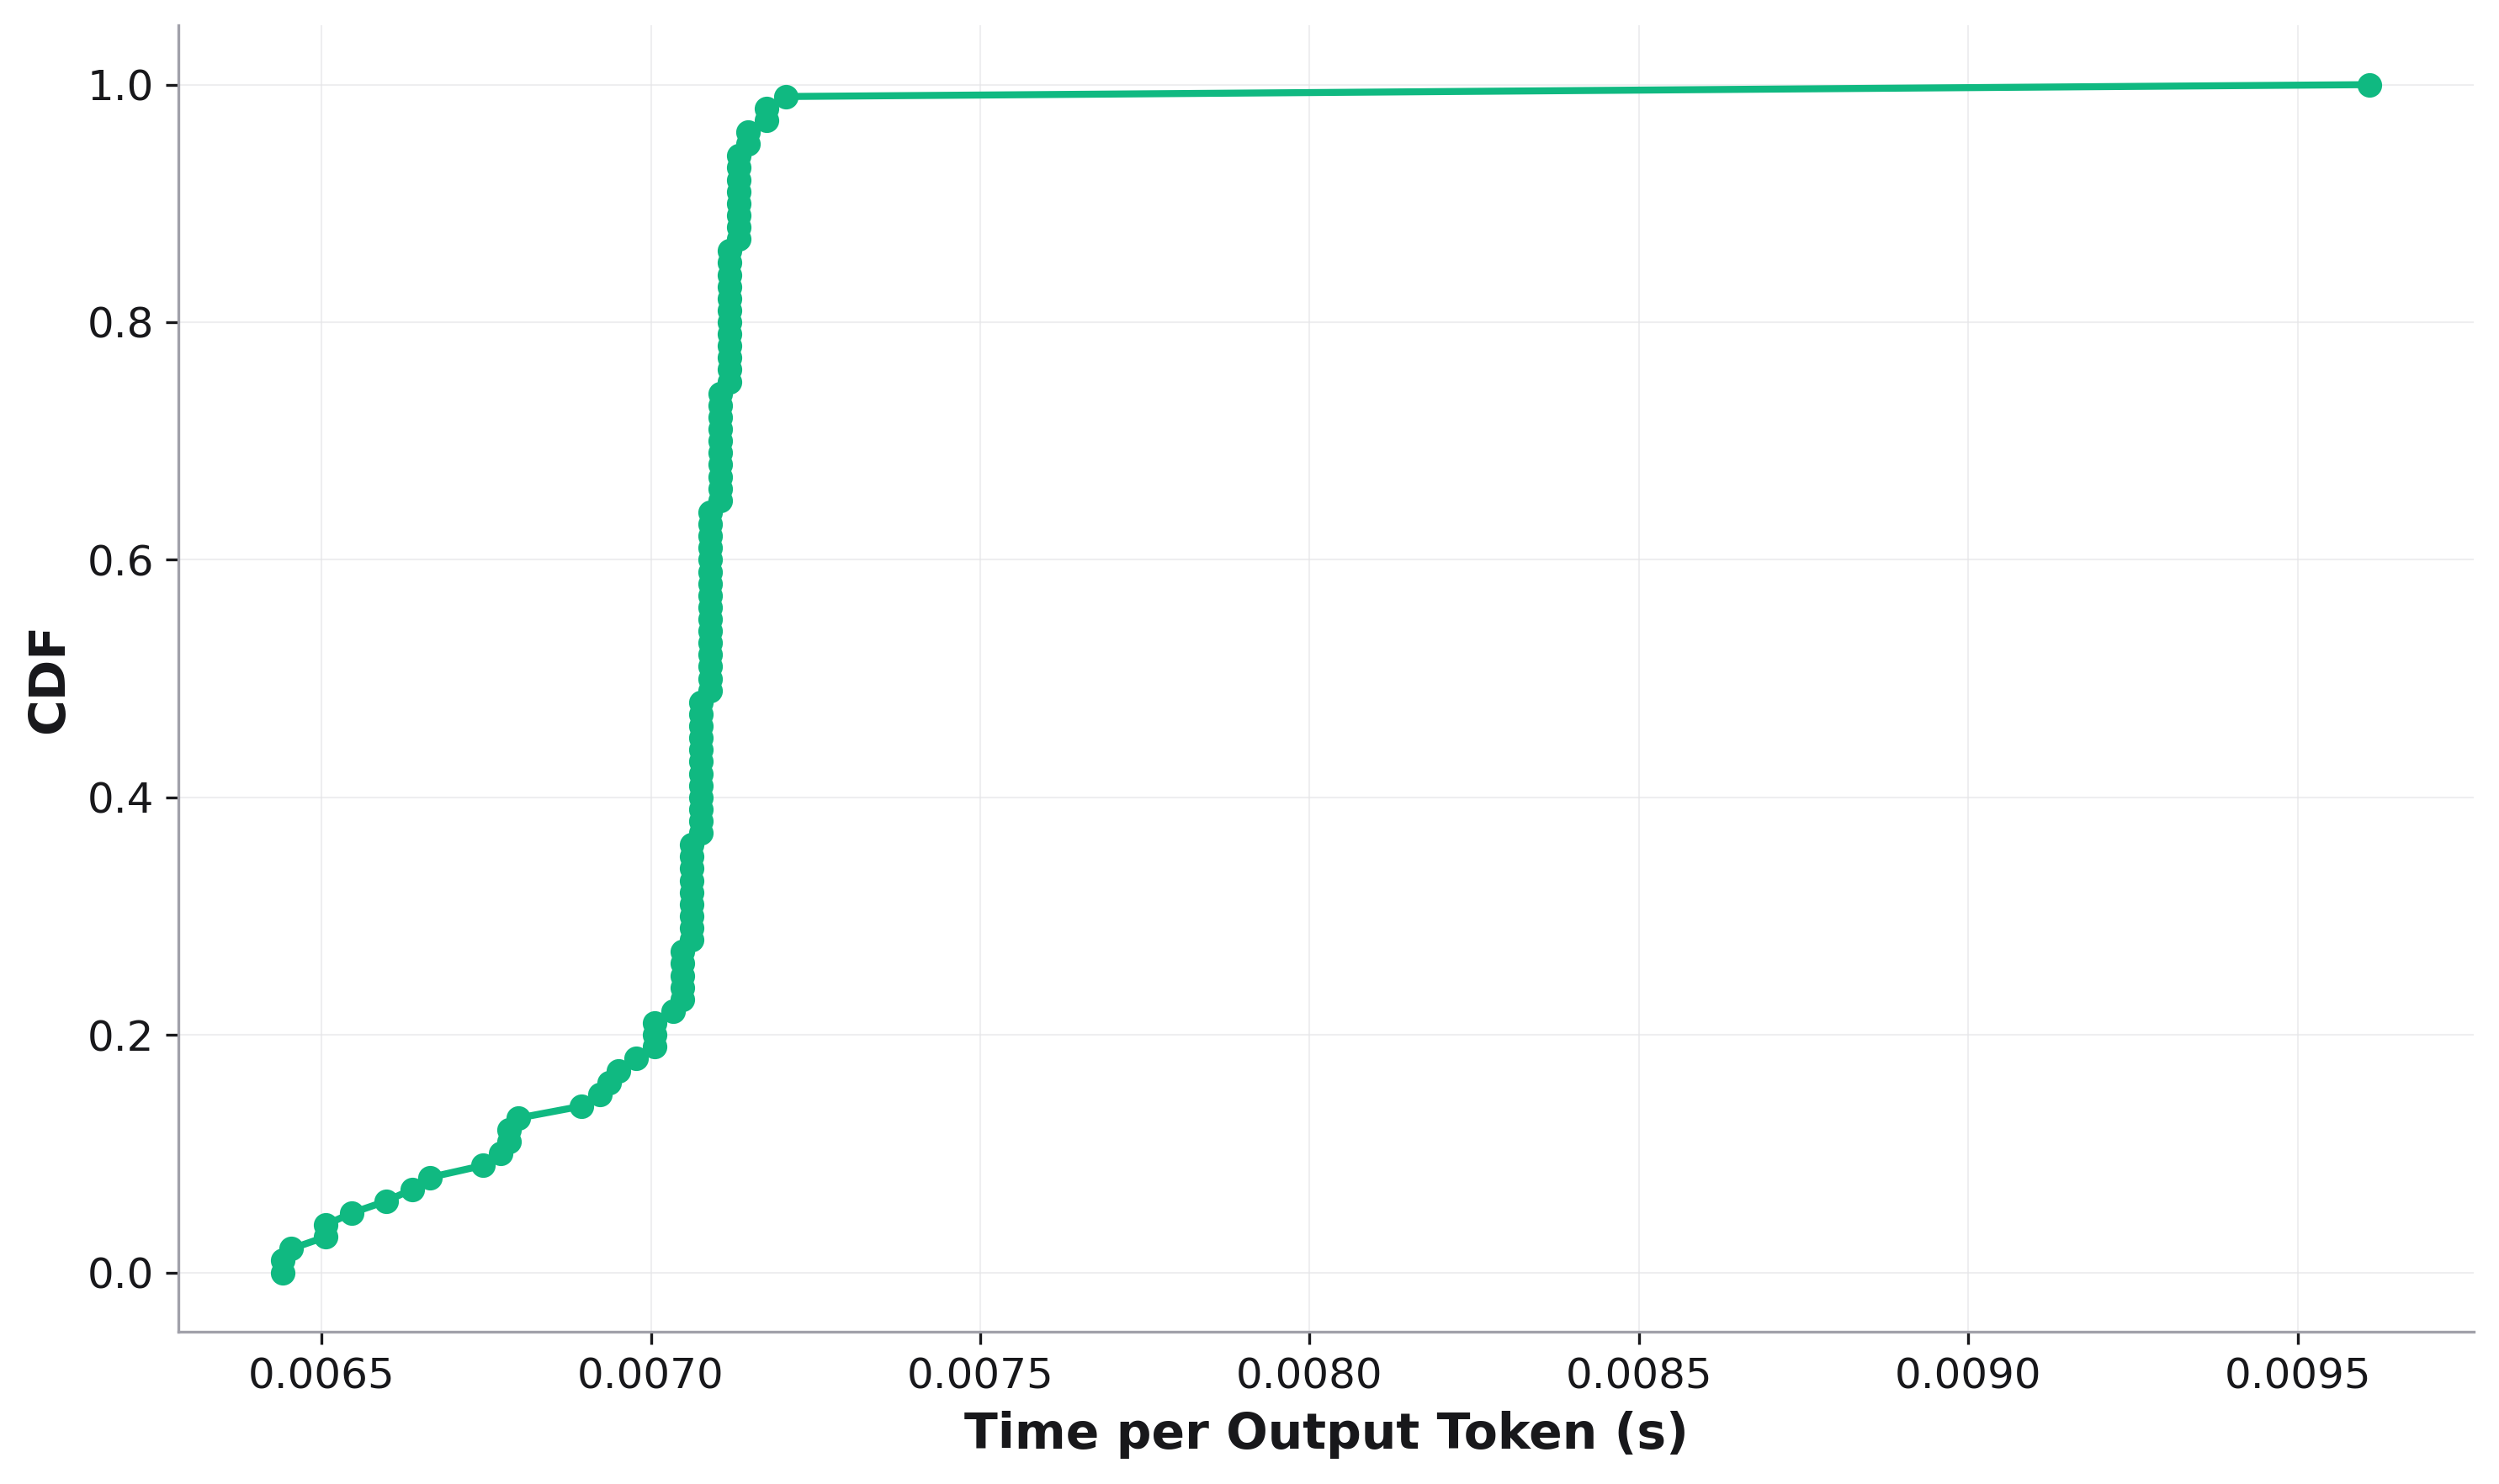

The data file committed next to this chart (first rows):
, cdf, Time per Output Token
0, 0.0, 0.006441
1, 0.01, 0.006441
2, 0.02, 0.006454
3, 0.03, 0.006506
4, 0.04, 0.006506
5, 0.05, 0.006545
6, 0.06, 0.006598
7, 0.07, 0.006638
8, 0.08, 0.006664
9, 0.09, 0.006745
10, 0.1, 0.006772
11, 0.11, 0.006785
12, 0.12, 0.006785
13, 0.13, 0.006799
14, 0.14, 0.006895
15, 0.15, 0.006922
16, 0.16, 0.006936
17, 0.17, 0.00695
18, 0.18, 0.006978
19, 0.19, 0.007006
20, 0.2, 0.007006
21, 0.21, 0.007006
22, 0.22, 0.007034
23, 0.23, 0.007048
24, 0.24, 0.007048
25, 0.25, 0.007048
26, 0.26, 0.007048
27, 0.27, 0.007048
28, 0.28, 0.007062
29, 0.29, 0.007062
30, 0.3, 0.007062
31, 0.31, 0.007062
32, 0.32, 0.007062
33, 0.33, 0.007062
34, 0.34, 0.007062
35, 0.35, 0.007062
36, 0.36, 0.007062
37, 0.37, 0.007076
38, 0.38, 0.007076
39, 0.39, 0.007076
40, 0.4, 0.007076
41, 0.41, 0.007076
42, 0.42, 0.007076
43, 0.43, 0.007076
44, 0.44, 0.007076
45, 0.45, 0.007076
46, 0.46, 0.007076
47, 0.47, 0.007076
48, 0.48, 0.007076
49, 0.49, 0.00709
50, 0.5, 0.00709
51, 0.51, 0.00709
52, 0.52, 0.00709
53, 0.53, 0.00709
54, 0.54, 0.00709
55, 0.55, 0.00709
56, 0.56, 0.00709
57, 0.57, 0.00709
58, 0.58, 0.00709
59, 0.59, 0.00709
... 41 more rows
